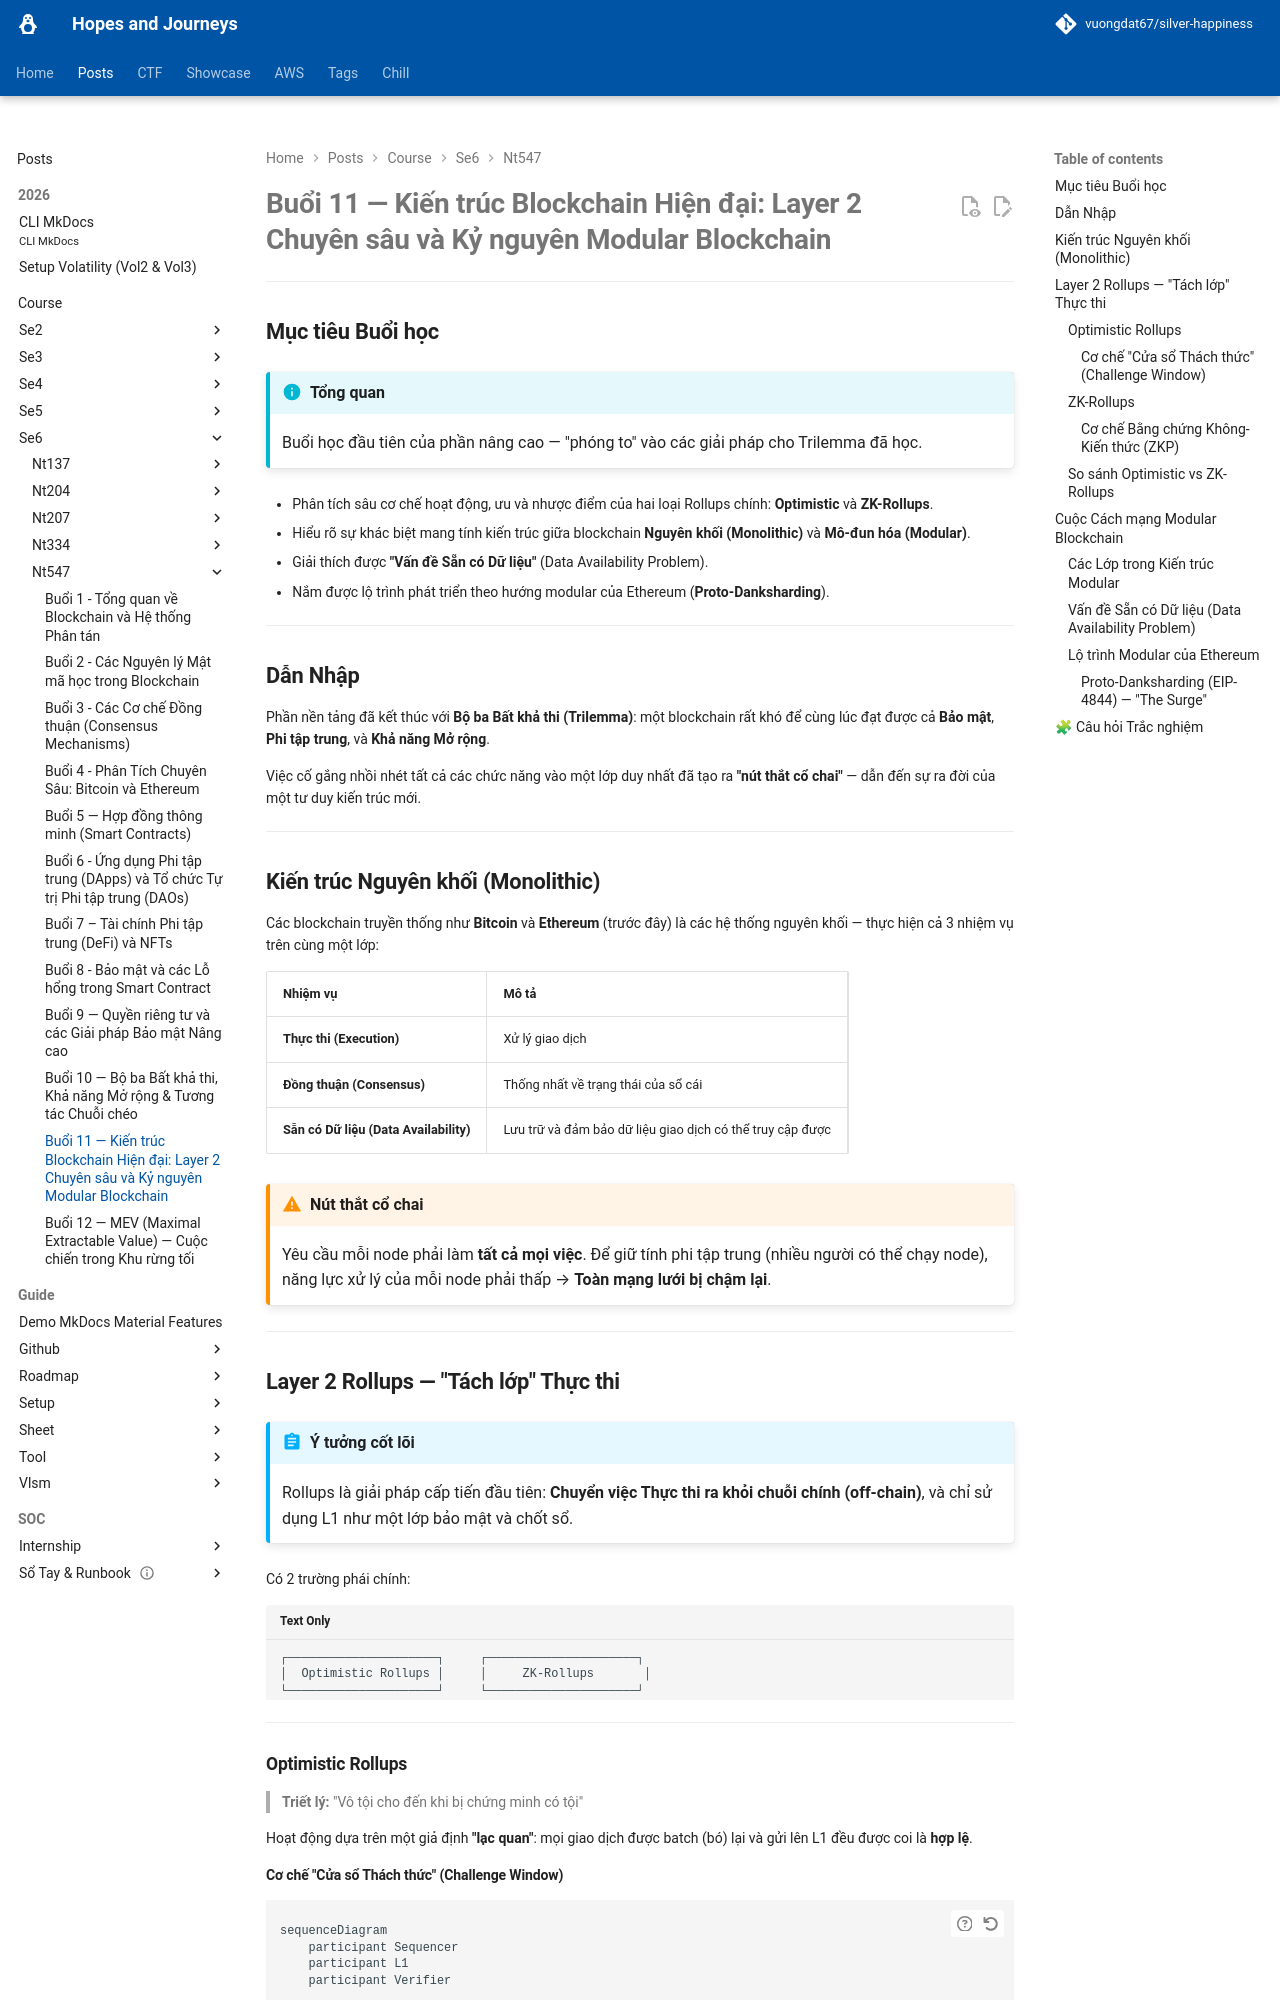

repository: vuongdat67/silver-happiness · page: posts/course/se6/nt547/L11/index.html · generator: mkdocs

# Buổi 11 — Kiến trúc Blockchain Hiện đại: Layer 2 Chuyên sâu và Kỷ nguyên Modular Blockchain

---

## Mục tiêu Buổi học

!!! info "Tổng quan"
    Buổi học đầu tiên của phần nâng cao — "phóng to" vào các giải pháp cho Trilemma đã học.

- Phân tích sâu cơ chế hoạt động, ưu và nhược điểm của hai loại Rollups chính: **Optimistic** và **ZK-Rollups**.
- Hiểu rõ sự khác biệt mang tính kiến trúc giữa blockchain **Nguyên khối (Monolithic)** và **Mô-đun hóa (Modular)**.
- Giải thích được **"Vấn đề Sẵn có Dữ liệu"** (Data Availability Problem).
- Nắm được lộ trình phát triển theo hướng modular của Ethereum (**Proto-Danksharding**).

---

## Dẫn Nhập

Phần nền tảng đã kết thúc với **Bộ ba Bất khả thi (Trilemma)**: một blockchain rất khó để cùng lúc đạt được cả **Bảo mật**, **Phi tập trung**, và **Khả năng Mở rộng**.

Việc cố gắng nhồi nhét tất cả các chức năng vào một lớp duy nhất đã tạo ra **"nút thắt cổ chai"** — dẫn đến sự ra đời của một tư duy kiến trúc mới.

---

## Kiến trúc Nguyên khối (Monolithic)

Các blockchain truyền thống như **Bitcoin** và **Ethereum** (trước đây) là các hệ thống nguyên khối — thực hiện cả 3 nhiệm vụ trên cùng một lớp:

| Nhiệm vụ | Mô tả |
|---|---|
| **Thực thi (Execution)** | Xử lý giao dịch |
| **Đồng thuận (Consensus)** | Thống nhất về trạng thái của sổ cái |
| **Sẵn có Dữ liệu (Data Availability)** | Lưu trữ và đảm bảo dữ liệu giao dịch có thể truy cập được |

!!! warning "Nút thắt cổ chai"
    Yêu cầu mỗi node phải làm **tất cả mọi việc**. Để giữ tính phi tập trung (nhiều người có thể chạy node), năng lực xử lý của mỗi node phải thấp → **Toàn mạng lưới bị chậm lại**.

---

## Layer 2 Rollups — "Tách lớp" Thực thi

!!! abstract "Ý tưởng cốt lõi"
    Rollups là giải pháp cấp tiến đầu tiên: **Chuyển việc Thực thi ra khỏi chuỗi chính (off-chain)**, và chỉ sử dụng L1 như một lớp bảo mật và chốt sổ.

Có 2 trường phái chính:

```
┌─────────────────────┐     ┌─────────────────────┐
│  Optimistic Rollups │     │     ZK-Rollups       │
└─────────────────────┘     └─────────────────────┘
```

---

### Optimistic Rollups

> **Triết lý:** "Vô tội cho đến khi bị chứng minh có tội"

Hoạt động dựa trên một giả định **"lạc quan"**: mọi giao dịch được batch (bó) lại và gửi lên L1 đều được coi là **hợp lệ**.
